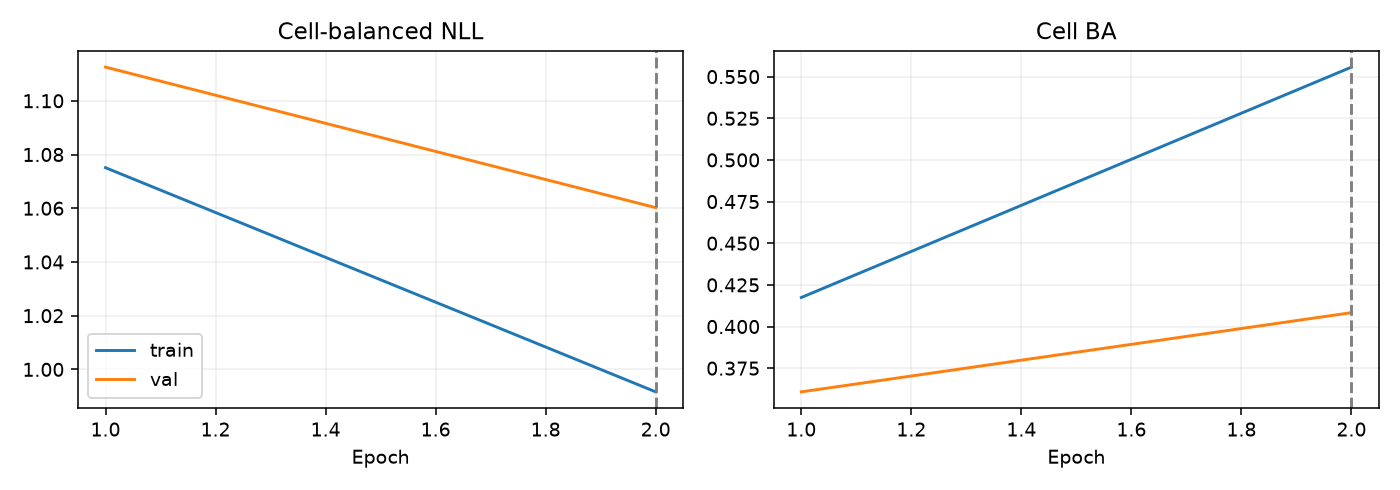

The data file committed next to this chart (first rows):
epoch, optimization_ce, train_nll, train_ba, val_nll, val_ba
1, 1.147, 1.075, 0.4174, 1.113, 0.3608
2, 1.061, 0.9916, 0.5557, 1.06, 0.4083
